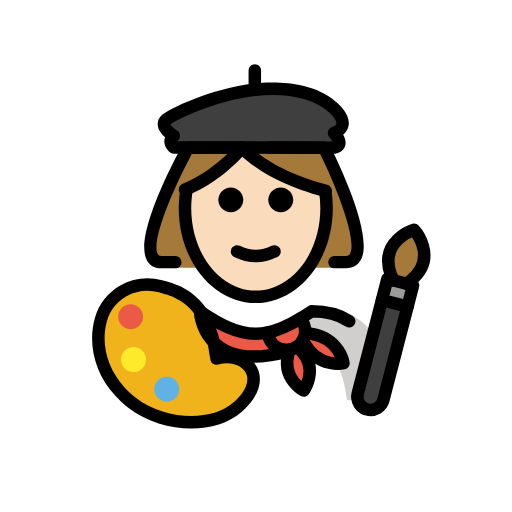
t = 0.00 s
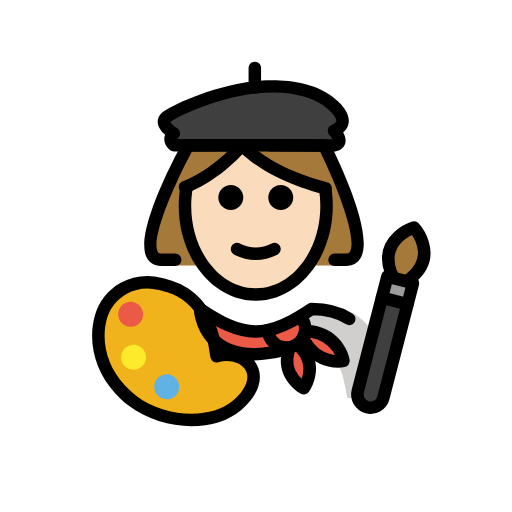
t = 0.48 s
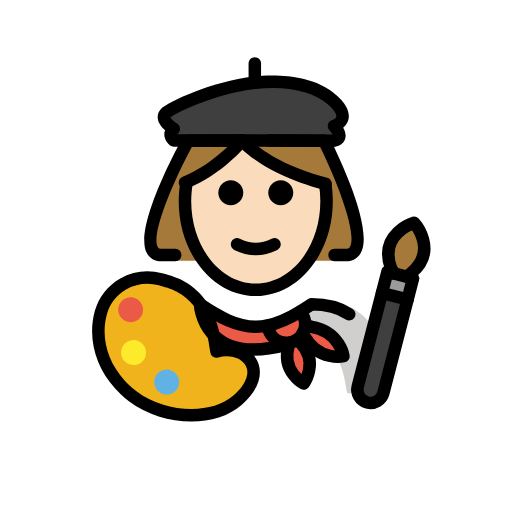
t = 1.43 s
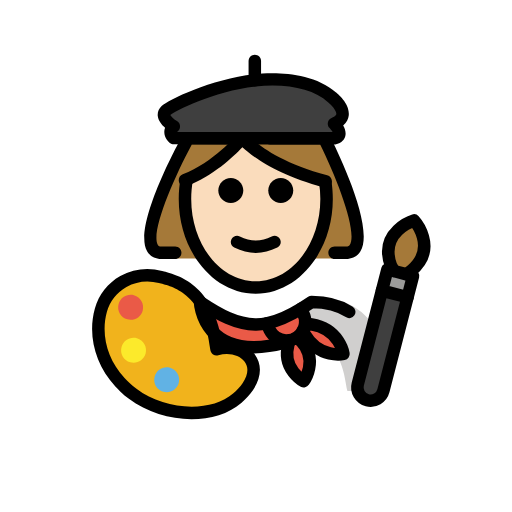
t = 1.90 s
t = 2.38 s: frame unchanged from t = 1.43 s, image omitted
t = 3.33 s: frame unchanged from t = 0.48 s, image omitted

The animated SVG that drew these frames (rendered in a browser with its animation timeline set to each time). Animation: 1 SMIL element (animateTransform=1); one cycle of 3.80 s, repeats indefinitely.

<?xml version='1.0' encoding='utf-8'?>
<svg xmlns="http://www.w3.org/2000/svg" id="emoji" viewBox="-5 -5 82 82" version="1.1" width="200" height="200" role="img">
  <title>OpenMoji: woman artist: light skin tone</title><g><g id="color">
    <path fill="#3F3F3F" d="M22.8352,18.6207c0,0-1.175-0.9644,0-1.867c0,0-2.4338-1.4384-1.2589-2.5552 c0.7295-0.6934,7.2842-4.0618,14.2342-4.8293c4.2443-0.4688,9.3807,0.0325,12.3425,2.7054c0,0,3.6155,2.8307,0.3425,4.2368 c0,0,1.9302,1.9303,0,2.3499L22.8352,18.6207z" />
    <path fill="#FFFFFF" d="M56.4341,59.1148c0,0,2.1786-15.0289-10.8927-15.0289c-3.4768,2.3083-6.4554,3.9036-9.8034,3.8968h0.1362 c-3.3481,0.0068-6.3267-1.5885-9.8034-3.8968c-13.0713,0-10.8927,15.0289-10.8927,15.0289" />
    <path fill="#D0CFCE" d="M44.7757,43.9859c-3.8028,2.5353-5.8484,3.599-10.7221,4.3051 c15.6708,0.4936,15.6708,6.022,16.5852,10.8207c5.084,0,6.1338,0,6.1338,0S59.1719,43.9859,44.7757,43.9859z" />
    <path fill="#EA5A47" d="M50.0103,53.1724c0,0-3.9,0.82-6.18-3.07l-0.34-0.59c0.21-0.37,0.34-0.78,0.37-1.2h0.01l1.04,0.15 C49.4003,49.2124,50.0103,53.1724,50.0103,53.1724z" />
    <path fill="#EA5A47" d="M43.4903,49.5124c-0.22,0.4-0.53,0.74-0.93,1.01c-0.1,0.07-0.21,0.13-0.33,0.19 c-0.27,0.14-0.56,0.23-0.85,0.27c-0.19,0.04-0.39,0.06-0.58,0.04c-1.06-0.02-2.08-0.62-2.6-1.64l-0.48-1.09v-0.01 c1.85-0.34,3.64-1.2,5.54-2.37v0.01l0.3,0.77c0.26,0.52,0.36,1.08,0.3,1.62C43.8303,48.7324,43.7003,49.1424,43.4903,49.5124z" />
    <path fill="#EA5A47" d="M43.2103,51.1124c2.87,3.06,0.43,6.44,0.43,6.44s-3.56-1.91-2.45-5.91l0.19-0.64v-0.02 c0.29-0.04,0.58-0.13,0.85-0.27c0.12-0.06,0.23-0.12,0.33-0.19l0.09,0.15L43.2103,51.1124z" />
    <path fill="#EA5A47" d="M40.8003,51.0224l-0.02,0.34c-13.41,3.47-13.75-6.5-13.75-6.5c3.15,2.1,5.85,3.56,8.87,3.59h0.13 c0.57-0.01,1.13-0.06,1.69-0.17v0.01l0.48,1.09C38.7203,50.4024,39.7403,51.0024,40.8003,51.0224z" />
    <path fill="#F1B31C" d="M16.2521,59.5761c-0.4557-0.3472-0.8796-0.7068-1.2731-1.0768c-0.2702-0.2541-0.526-0.5131-0.7679-0.7764 c-3.3407-3.6362-4.0105-8.0778-3.0519-11.5453c1.1291-4.0839,5.4064-6.472,9.5509-5.3186 c1.9615,0.5459,7.9171,1.6131,8.9643,11.5648c3.846-1.1751,7.7742,1.9024,5.029,5.9617c-0.4138,0.6119-0.9792,1.246-1.7194,1.8913 C29.1858,63.588,21.3441,63.4553,16.2521,59.5761z" />
    <path fill="#EA5A47" d="M17.8514,46.2534c-0.2943,1.0646-1.397,1.6888-2.4606,1.3948c-1.0636-0.2941-1.6891-1.3961-1.3947-2.4607 c0.294-1.0636,1.397-1.6888,2.4606-1.3947C17.5203,44.0868,18.1455,45.1898,17.8514,46.2534" />
    <path fill="#61B2E4" d="M23.6283,57.856c-0.2943,1.0646-1.3971,1.6888-2.4607,1.3948c-1.0636-0.2941-1.689-1.3961-1.3947-2.4607 c0.2941-1.0636,1.397-1.6888,2.4606-1.3947S23.9223,56.7924,23.6283,57.856" />
    <path fill="#3F3F3F" d="M60.275,44.1046l-3.8708,14.9676c-0.2929,1.1327-1.4505,1.8146-2.5832,1.5217 c-0.5615-0.1452-1.0243-0.5128-1.297-0.9758c-0.2728-0.4631-0.3699-1.0459-0.2247-1.6075L56.17,43.043L60.275,44.1046z" />
    <polygon fill="#9B9B9A" points="61.1538,40.7064 60.275,44.1046 56.17,43.043 57.0488,39.6448 58.0847,39.9127 60.1372,40.4435" />
    <path fill="#A57939" d="M61.3082,31.8014c0,0,3.9546,4.359-0.4411,8.0562l-0.7299,0.5859l-2.0525-0.5308l-0.4802-0.8989 C55.6404,33.548,61.3082,31.8014,61.3082,31.8014z" />
    <path fill="#FCEA2B" d="M18.3218,53.1212c-0.2943,1.0645-1.397,1.6888-2.4606,1.3947c-1.0636-0.294-1.6891-1.3961-1.3948-2.4606 c0.2941-1.0636,1.3971-1.6888,2.4607-1.3948C17.9907,50.9546,18.6159,52.0576,18.3218,53.1212" />
  </g>
  <g id="hair">
    <path fill="#a57939" d="M49.1652,37.8816c0,0-1.9134,0,1.2089,0c5.7976,0-3.4775-19.2203-3.4775-19.2203l-8.6575-0.0233h-4.4579 l-8.6576,0.0233c0,0-10.1254,19.2203-4.3279,19.2203c3.1223,0,2.0593,0,2.0593,0" />
  </g>
  <g id="skin">
    <path fill="#fadcbc" d="M47.1491,28.8394c0-4.7072-4.4312-3.0674-13.3679-10.2014c-4.4504,4.4503-9.1554,6.7175-9.3092,10.2014 c-0.3452,7.8201,5.0764,14.1733,11.3386,14.1733C42.0727,43.0127,47.1491,36.6671,47.1491,28.8394z" />
  </g>
  <g id="skin-shadow" />
  <g id="line">
    <path d="M41.9642,27.0109c0,1.1045-0.8965,2-2,2s-2-0.8955-2-2c0-1.1035,0.8965-2,2-2S41.9642,25.9074,41.9642,27.0109" />
    <path d="M33.9642,27.0109c0,1.1045-0.8965,2-2,2s-2-0.8955-2-2c0-1.1035,0.8965-2,2-2S33.9642,25.9074,33.9642,27.0109" />
    <path d="M35.9641,37.0133c-1.1519,0-2.3037-0.2861-3.4473-0.8579c-0.4941-0.247-0.6943-0.8476-0.4473-1.3418 c0.2466-0.4936,0.8462-0.6943,1.3418-0.4472c1.7178,0.8593,3.3877,0.8593,5.1055,0c0.4946-0.2471,1.0947-0.0464,1.3418,0.4472 c0.2471,0.4942,0.0469,1.0948-0.4473,1.3418C38.2678,36.7272,37.1159,37.0133,35.9641,37.0133z" />
    <path d="M35.9639,43.5449c-6.8028,0-12.3379-6.8066-12.3379-15.1733c0-1.1133,0.0986-2.2251,0.292-3.3047l1.9687,0.3535 c-0.1728,0.9634-0.2607,1.9561-0.2607,2.9512c0,7.2641,4.6377,13.1733,10.3379,13.1733c5.7011,0,10.3388-5.9092,10.3388-13.1733 c0-0.8936-0.0713-1.7881-0.2109-2.6582l1.9746-0.3174c0.1572,0.9746,0.2363,1.9761,0.2363,2.9756 C48.3027,36.7383,42.7676,43.5449,35.9639,43.5449z" />
    <path d="M48.4951,19.6611c-0.001,0-0.001,0-0.0019,0L22.833,19.6206c-0.2305-0.0005-0.4541-0.0806-0.6328-0.227 c-0.1504-0.1241-0.9033-0.7925-0.8867-1.7852c0.0029-0.1841,0.0332-0.4043,0.124-0.6406c-0.5225-0.4561-1.082-1.1133-1.1699-1.8814 c-0.0674-0.5957,0.1523-1.1684,0.6201-1.6123c1.0244-0.9751,7.9111-4.3369,14.8135-5.0991 c2.6396-0.2896,9.1963-0.5854,13.122,2.9575c0.335,0.2588,2.2598,1.8677,2.0235,3.6875c-0.0596,0.4585-0.2744,1.0405-0.8858,1.564 c0.294,0.5083,0.5079,1.1406,0.3233,1.769c-0.1104,0.376-0.4619,1.043-1.5772,1.2852 C48.6377,19.6533,48.5664,19.6611,48.4951,19.6611z M23.3574,17.6216l24.9131,0.039c-0.1123-0.205-0.3144-0.4736-0.4824-0.642 c-0.2344-0.2344-0.3379-0.5699-0.2754-0.8956c0.0625-0.3256,0.2832-0.5996,0.5879-0.7304 c0.2168-0.0928,0.7246-0.3404,0.7627-0.6294c0.0654-0.4976-0.7442-1.4404-1.3281-1.9024 c-2.3594-2.1254-6.6788-3.0429-11.6153-2.4975c-6.7558,0.7461-13.0303,4.0381-13.6455,4.5527 c0.1094,0.2427,0.6113,0.7061,1.0694,0.9771c0.2861,0.1689,0.4697,0.4687,0.4892,0.8003c0.0205,0.3315-0.126,0.6513-0.3887,0.8535 C23.4063,17.5757,23.3779,17.6011,23.3574,17.6216z" />
    <path d="M35.8105,10.3691c-0.5527,0-1-0.4477-1-1V6.2837c0-0.5523,0.4473-1,1-1c0.5528,0,1,0.4477,1,1v3.0854 C36.8105,9.9214,36.3633,10.3691,35.8105,10.3691z" />
    <path d="M47.1563,26.5425c-0.0821,0.0005-0.1651-0.0098-0.2481-0.0313c-7.4531-1.9033-11.5-4.9697-13.0898-6.4218 c-1.4082,1.4848-4.71,4.6176-8.834,6.1997c-0.5166,0.1997-1.0948-0.0606-1.292-0.5752c-0.1983-0.5161,0.0596-1.0943,0.5752-1.292 c4.9092-1.8833,8.708-6.3794,8.7461-6.4248c0.1894-0.2266,0.4697-0.3579,0.7656-0.3584c0,0,0.001,0,0.002,0 c0.2949,0,0.5742,0.1294,0.7646,0.355c0.0332,0.0395,3.7148,4.2446,12.8564,6.58c0.5352,0.1367,0.8584,0.6812,0.7217,1.2163 C48.0088,26.2422,47.6016,26.5425,47.1563,26.5425z" />
    <path fill="none" stroke="#000000" stroke-linecap="round" stroke-linejoin="round" stroke-miterlimit="10" stroke-width="2" d="M42.2303,50.7124c0.12-0.06,0.23-0.12,0.33-0.19c0.4-0.27,0.71-0.61,0.93-1.01c0.21-0.37,0.34-0.78,0.37-1.2 c0.06-0.54-0.04-1.1-0.3-1.62l-0.3-0.77" />
    <path fill="none" stroke="#000000" stroke-linecap="round" stroke-linejoin="round" stroke-miterlimit="10" stroke-width="2" d="M42.2303,50.7124c-0.27,0.14-0.56,0.23-0.85,0.27c-0.19,0.04-0.39,0.06-0.58,0.04c-1.06-0.02-2.08-0.62-2.6-1.64l-0.48-1.09" />
    <path fill="none" stroke="#000000" stroke-linecap="round" stroke-linejoin="round" stroke-miterlimit="10" stroke-width="2" d="M50.9303,46.4524c-1.45-0.97-3.4-1.59-6.03-1.59c-0.56,0.37-1.1,0.72-1.64,1.05c-1.9,1.17-3.69,2.03-5.54,2.37 c-0.56,0.11-1.12,0.16-1.69,0.17h-0.13c-3.02-0.03-5.72-1.49-8.87-3.59" />
    <path fill="none" stroke="#000000" stroke-linecap="round" stroke-linejoin="round" stroke-miterlimit="10" stroke-width="2" d="M42.6503,50.6724l0.56,0.44c2.87,3.06,0.43,6.44,0.43,6.44s-3.56-1.91-2.45-5.91l0.19-0.64" />
    <path fill="none" stroke="#000000" stroke-linecap="round" stroke-linejoin="round" stroke-miterlimit="10" stroke-width="2" d="M27.0303,44.8624c0,0,0.34,9.97,13.75,6.5" />
    <path fill="none" stroke="#000000" stroke-linecap="round" stroke-linejoin="round" stroke-miterlimit="10" stroke-width="2" d="M43.4703,49.4724l0.02,0.04l0.34,0.59c2.28,3.89,6.18,3.07,6.18,3.07s-0.61-3.96-5.1-4.71l-1.04-0.15" />
    <path d="M25.6602,63.626c-3.4844,0-7.1836-1.0977-10.0147-3.2539c0-0.001,0-0.001-0.001-0.001 c-0.4795-0.3672-0.9345-0.752-1.3515-1.1436c-0.2871-0.2714-0.5606-0.5468-0.8184-0.8281 c-3.2402-3.5264-4.4668-8.1953-3.2793-12.4883c0.6123-2.2158,2.0586-4.0634,4.0723-5.2021 c2.0488-1.1592,4.4297-1.4463,6.7109-0.8135l0.3106,0.084c2.1884,0.5791,7.8691,2.082,9.2412,11.2441 c2.0898-0.2578,4.1474,0.4961,5.2636,2.0069c1.1954,1.6181,1.0997,3.7011-0.2626,5.7158c-0.4776,0.706-1.1133,1.4082-1.8907,2.084 C31.6455,62.7705,28.7363,63.626,25.6602,63.626z M16.8584,58.7803c4.5566,3.4717,11.9297,3.8271,15.4687,0.7422 c0.6465-0.5625,1.167-1.1329,1.5479-1.6963c0.8711-1.2891,0.9814-2.4991,0.3096-3.4073c-0.8135-1.1005-2.5869-1.5351-4.2178-1.039 c-0.2861,0.0879-0.5967,0.043-0.8438-0.1221c-0.249-0.165-0.4111-0.4326-0.4423-0.7295 c-0.9239-8.7685-5.8145-10.0625-7.9034-10.6152l-0.3349-0.0899c-1.7647-0.4912-3.6074-0.2685-5.1895,0.626 c-1.5488,0.876-2.6601,2.2949-3.1299,3.9951c-1.0019,3.6231,0.0538,7.587,2.8243,10.6016 c0.2265,0.2461,0.4648,0.4883,0.7168,0.7256C16.0303,58.1162,16.4326,58.4561,16.8584,58.7803L16.8584,58.7803z" />
    <path fill="none" stroke="#000000" stroke-linecap="round" stroke-linejoin="round" stroke-miterlimit="10" stroke-width="2" d="M58.0847,39.9127l-0.4802-0.8989c-1.9641-5.4658,3.7037-7.2124,3.7037-7.2124s3.9546,4.359-0.4411,8.0562l-0.7299,0.5859" />
    <path fill="none" stroke="#000000" stroke-linecap="round" stroke-linejoin="round" stroke-miterlimit="10" stroke-width="2" d="M60.275,44.1046l-3.8708,14.9676c-0.2929,1.1327-1.4505,1.8146-2.5832,1.5217c-0.5615-0.1452-1.0243-0.5128-1.297-0.9758 c-0.2728-0.4631-0.3699-1.0459-0.2247-1.6075L56.17,43.043" />
    <polygon fill="none" stroke="#000000" stroke-linecap="round" stroke-linejoin="round" stroke-miterlimit="10" stroke-width="2" points="60.275,44.1046 61.1538,40.7064 60.1372,40.4435 58.0847,39.9127 57.0488,39.6448 56.17,43.043" />
    <path d="M23.0615,37.9814h-2.1806c-1.3116,0-1.9864-0.6748-2.3213-1.2402c-2.2168-3.7441,4.3486-16.1182,5.6875-18.5605 c0.1748-0.3199,0.5097-0.5186,0.874-0.5196l8.6572-0.0229c0.001,0,0.002,0,0.003,0c0.5507,0,0.998,0.4458,1,0.9975 c0.0009,0.5523-0.4454,1.001-0.9971,1.0025l-8.0645,0.0215c-3.0449,5.6684-6.6084,14.0883-5.4394,16.062 c0.0576,0.0976,0.1543,0.2597,0.6006,0.2597h2.1806c0.5518,0,1,0.4473,1,1C24.0615,37.5342,23.6133,37.9814,23.0615,37.9814z" />
    <path d="M50.374,37.9814h-1.789c-0.5528,0-1-0.4472-1-1c0-0.5527,0.4472-1,1-1h1.789c0.4356,0,0.5664-0.1523,0.6543-0.2949 c1.2324-2.0068-1.957-10.3828-4.75-16.0268l-8.042-0.0215c-0.5517-0.0015-0.998-0.4502-0.997-1.0025 c0.0019-0.5517,0.4492-0.9975,1-0.9975c0.0009,0,0.0019,0,0.0029,0l8.6572,0.0229c0.376,0.001,0.7197,0.2129,0.8897,0.5484 c1.2314,2.4326,7.2578,14.7573,4.9423,18.5239C52.3818,37.3027,51.6885,37.9814,50.374,37.9814z" />
  </g>
<animateTransform attributeName="transform" type="translate" values="0 0;0 -1.5;0 0" dur="3.8s" repeatCount="indefinite" /></g></svg>
